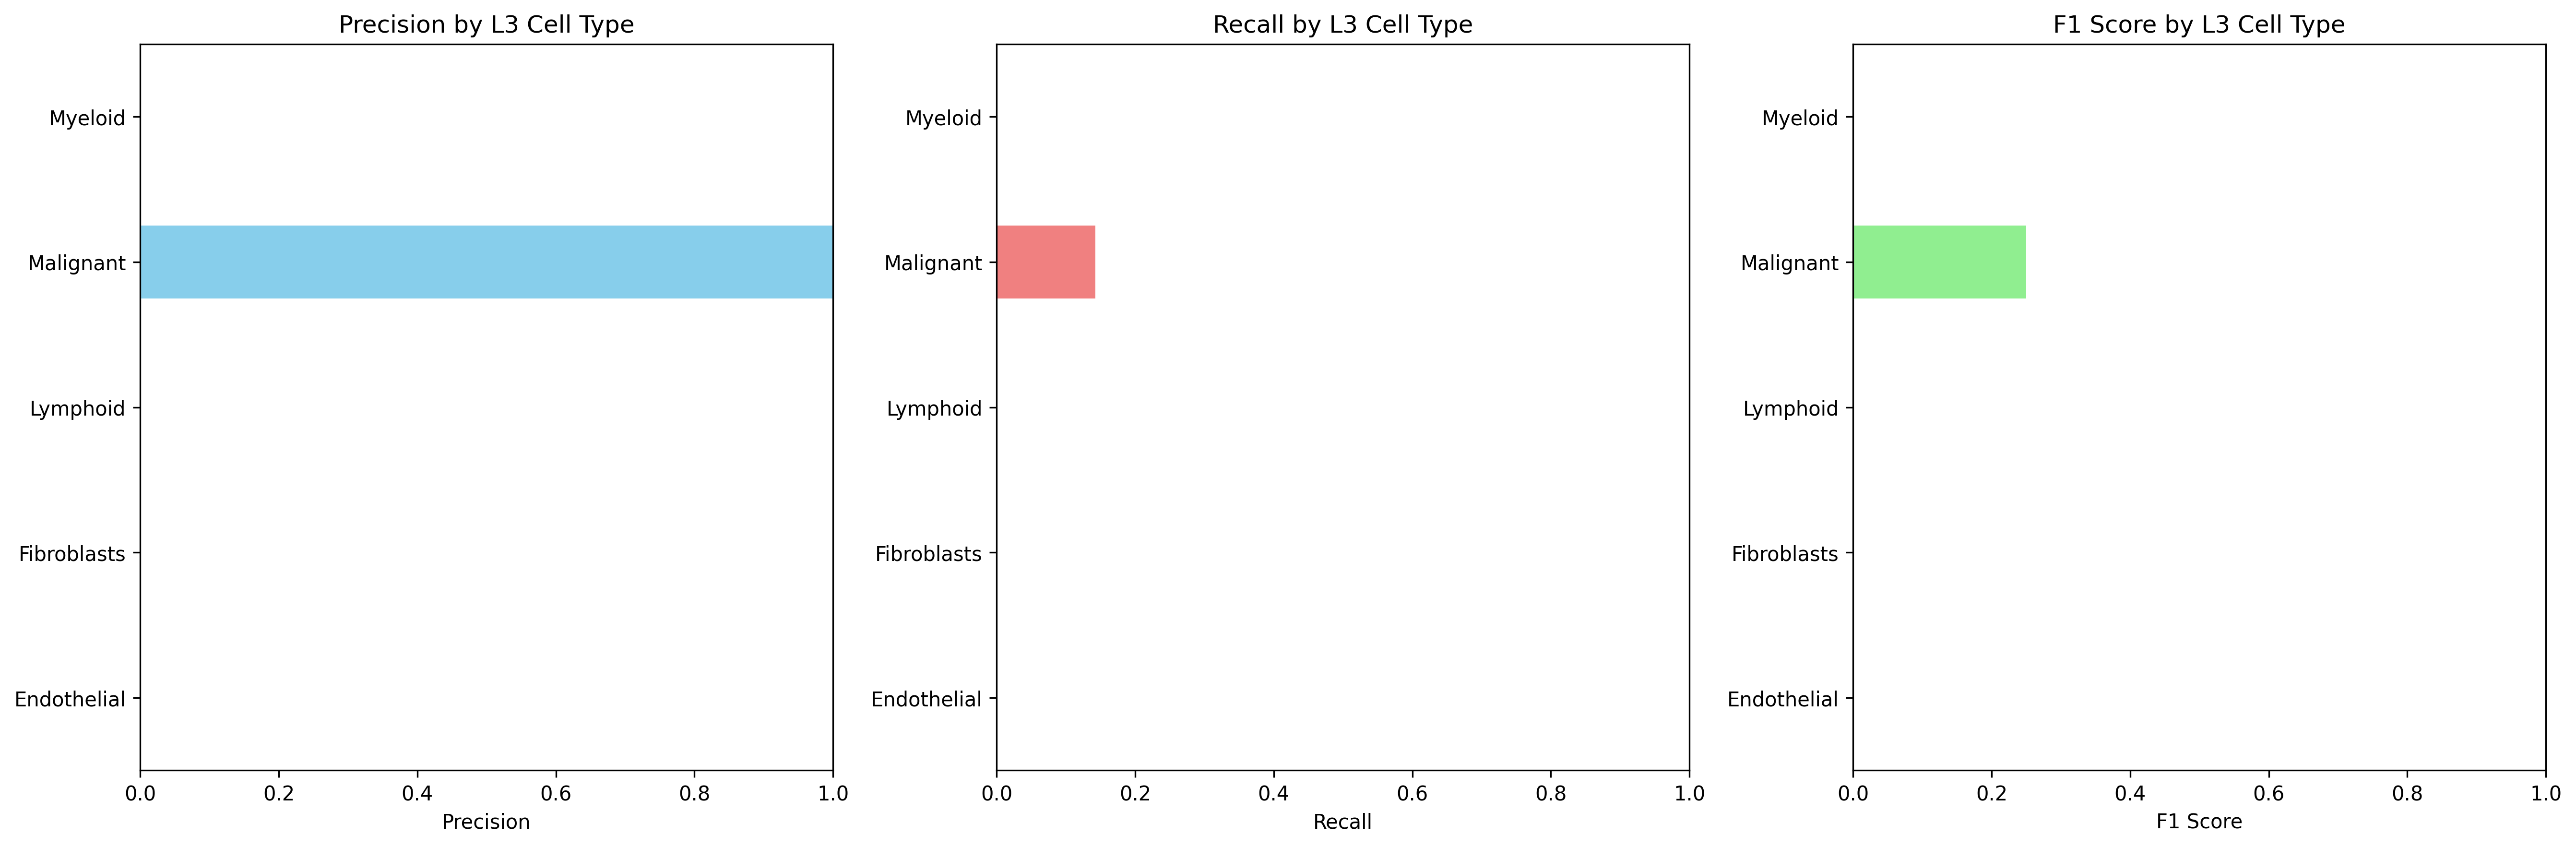

The file beside this chart, header and first rows:
Cell_Type_L3, precision, recall, f1_score, support
Endothelial, 0.0, 0.0, 0.0, 0.0
Fibroblasts, 0.0, 0.0, 0.0, 0.0
Lymphoid, 0.0, 0.0, 0.0, 0.0
Malignant, 1.0, 0.1429, 0.25, 7.0
Myeloid, 0.0, 0.0, 0.0, 1.0
